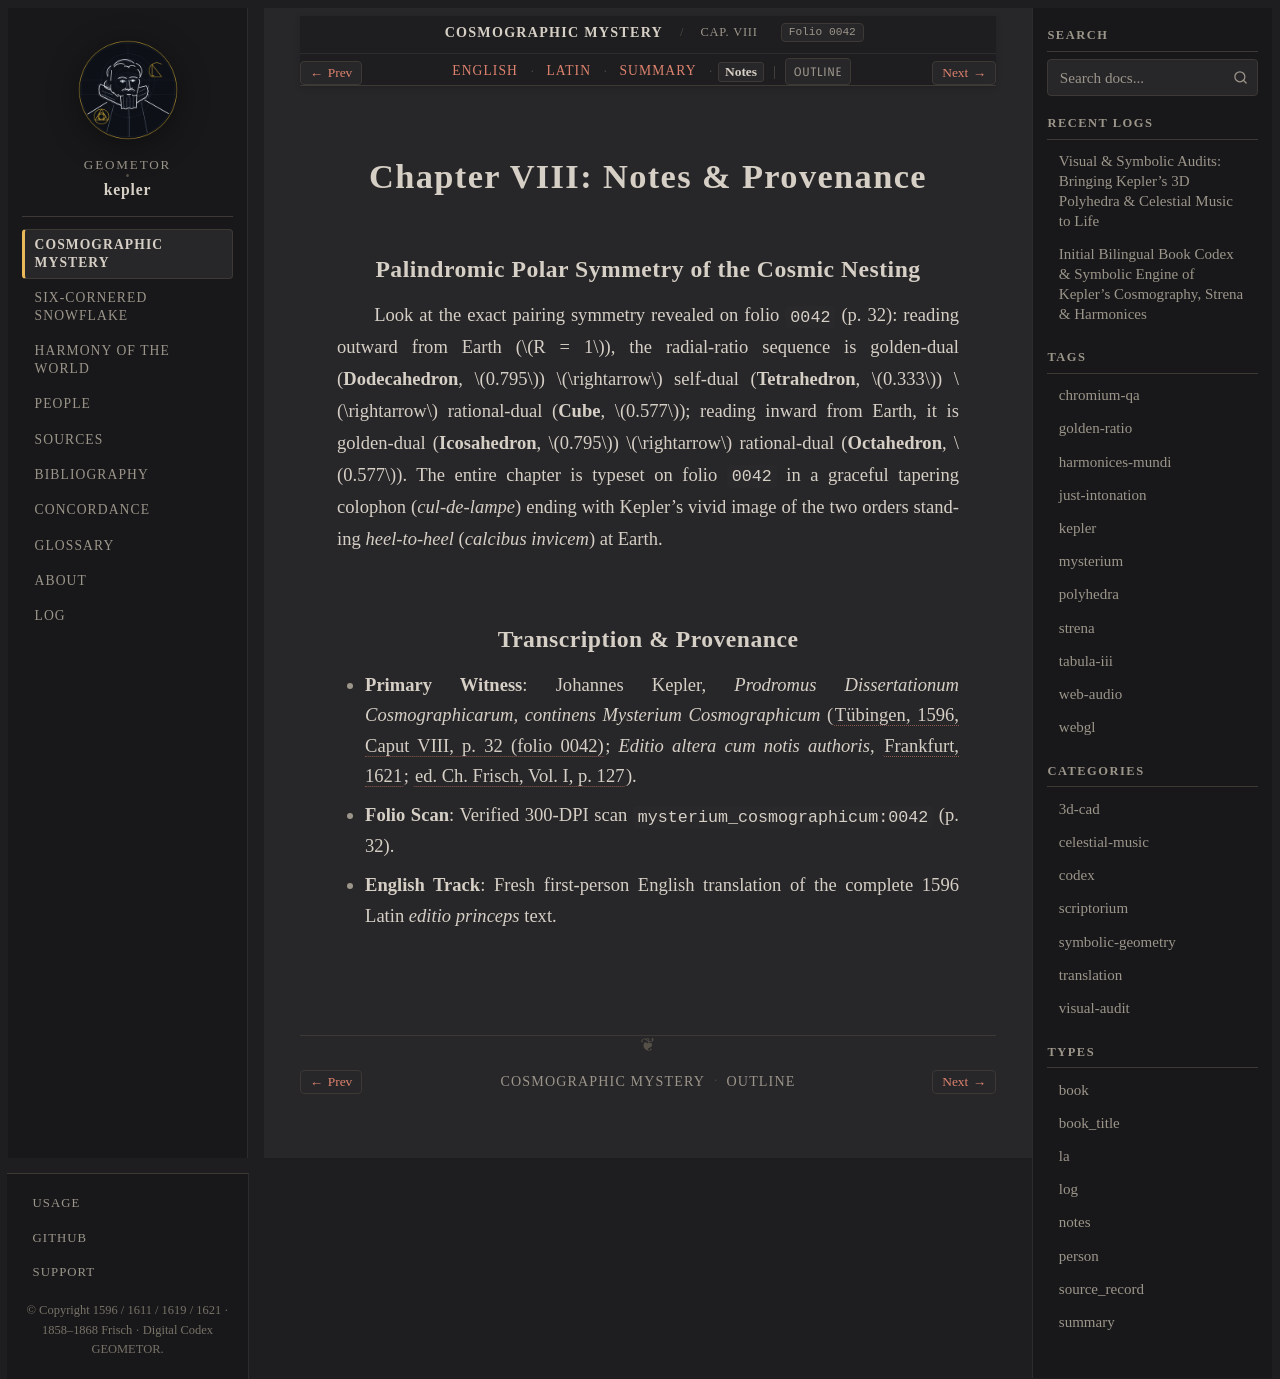

repository: geometor/kepler · page: mysterium_cosmographicum/cap_08/notes.html · generator: sphinx

:type: notes
:layout: book
:canonical_id: Cap. VIII
:order: 9
:folio: mysterium_cosmographicum:0042

.. _mc-cap_08-notes:

Chapter VIII: Notes & Provenance
================================

Palindromic Polar Symmetry of the Cosmic Nesting
------------------------------------------------

Look at the exact pairing symmetry revealed on folio ``0042`` (p. 32): reading outward from Earth (:math:`R = 1`), the radial-ratio sequence is golden-dual (**Dodecahedron**, :math:`0.795`) :math:`\rightarrow` self-dual (**Tetrahedron**, :math:`0.333`) :math:`\rightarrow` rational-dual (**Cube**, :math:`0.577`); reading inward from Earth, it is golden-dual (**Icosahedron**, :math:`0.795`) :math:`\rightarrow` rational-dual (**Octahedron**, :math:`0.577`). The entire chapter is typeset on folio ``0042`` in a graceful tapering colophon (*cul-de-lampe*) ending with Kepler's vivid image of the two orders standing *heel-to-heel* (*calcibus invicem*) at Earth.

Transcription & Provenance
--------------------------

* **Primary Witness**: Johannes Kepler, *Prodromus Dissertationum Cosmographicarum, continens Mysterium Cosmographicum* (:cite:`Tübingen, 1596, Caput VIII, p. 32 (folio 0042) <kepler:1596:mc>`; *Editio altera cum notis authoris*, :cite:`Frankfurt, 1621 <kepler:1621:mc2>`; :cite:`ed. Ch. Frisch, Vol. I, p. 127 <frisch:1858:v1>`).
* **Folio Scan**: Verified 300-DPI scan ``mysterium_cosmographicum:0042`` (p. 32).
* **English Track**: Fresh first-person English translation of the complete 1596 Latin *editio princeps* text.
